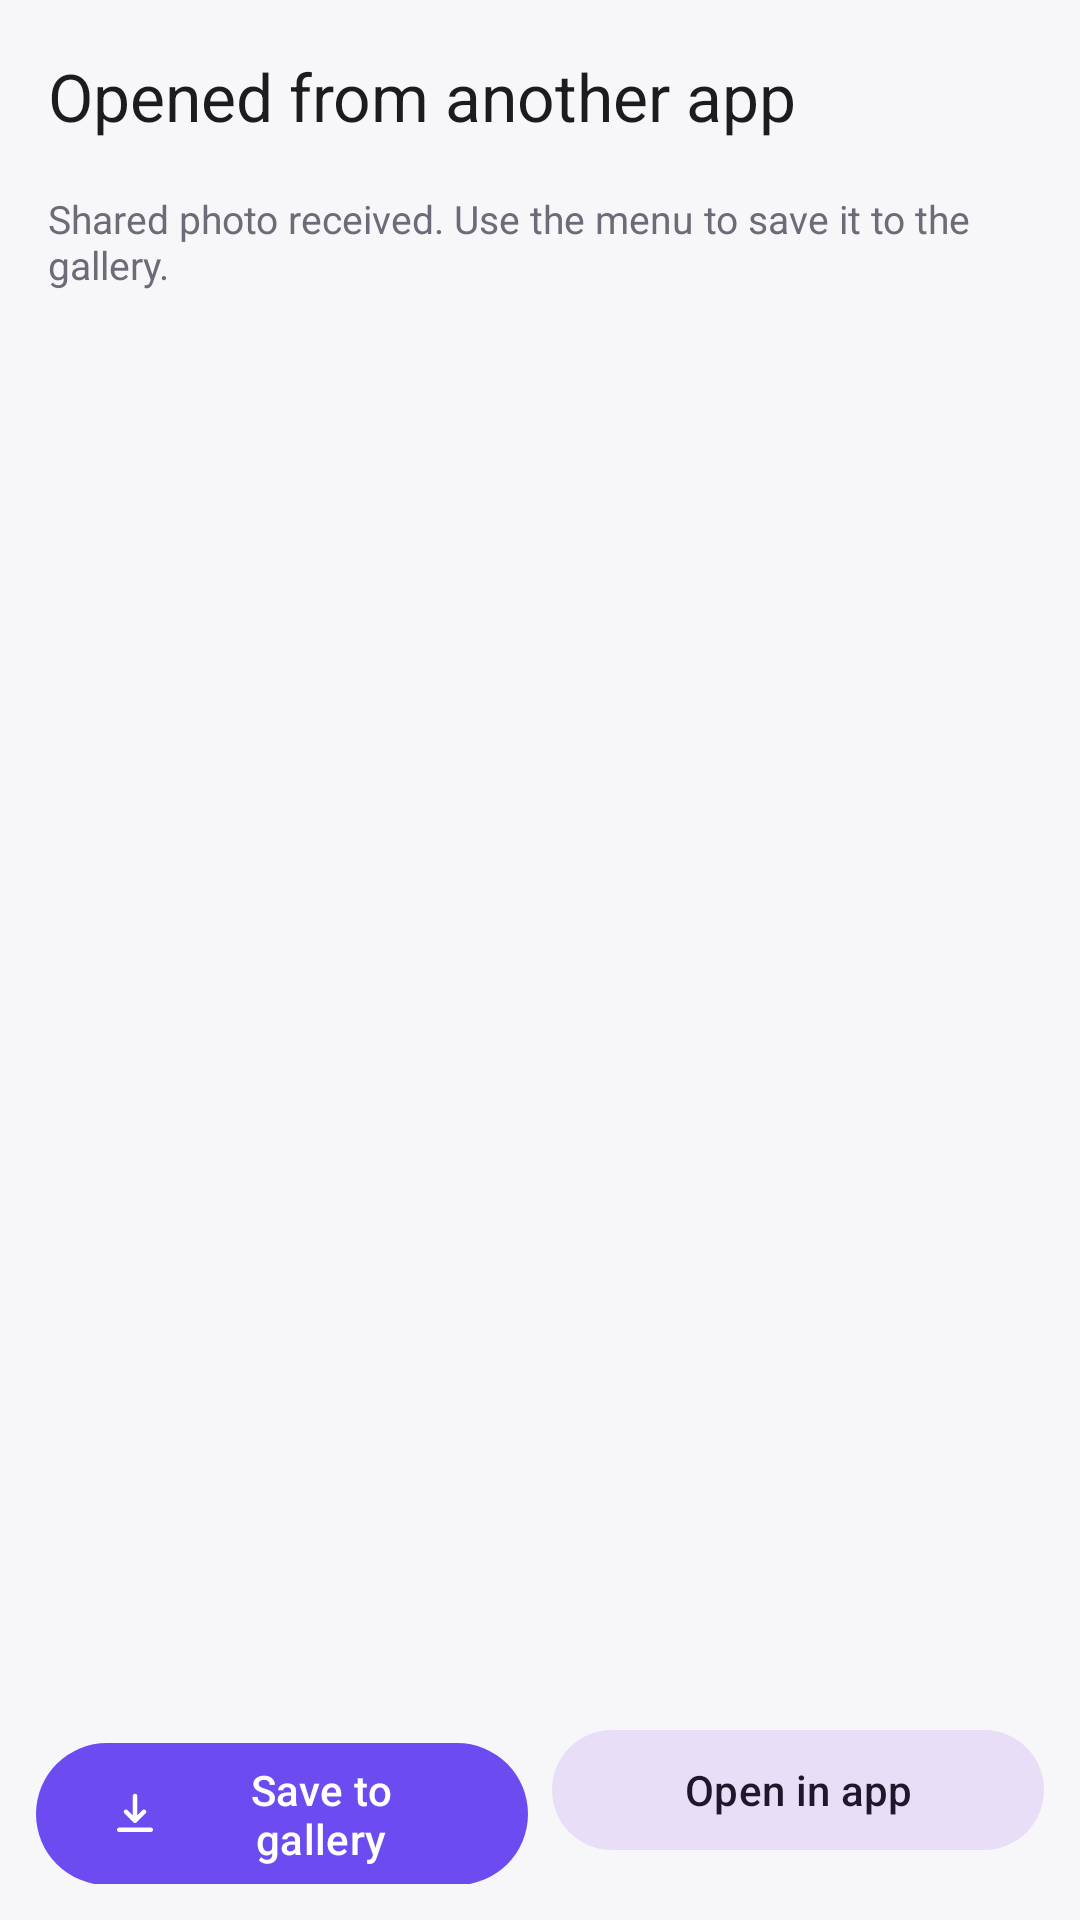

Layout XML and referenced resources for this Android screen:
<!-- AndroidManifest.xml: activity theme Theme.N3Gallery -->
<!-- res/layout/activity_share_in.xml -->
<?xml version="1.0" encoding="utf-8"?>
<LinearLayout xmlns:android="http://schemas.android.com/apk/res/android"
    xmlns:app="http://schemas.android.com/apk/res-auto"
    android:id="@+id/shareRoot"
    android:layout_width="match_parent"
    android:layout_height="match_parent"
    android:background="@color/n3_bg"
    android:orientation="vertical">

    <com.google.android.material.appbar.MaterialToolbar
        android:id="@+id/toolbar"
        android:layout_width="match_parent"
        android:layout_height="?attr/actionBarSize"
        android:background="@color/n3_bg"
        app:navigationIcon="@drawable/ic_arrow_back"
        app:title="@string/share_received" />

    <TextView
        android:id="@+id/tvHint"
        android:layout_width="match_parent"
        android:layout_height="wrap_content"
        android:paddingStart="16dp"
        android:paddingEnd="16dp"
        android:paddingBottom="8dp"
        android:text="@string/share_received_hint"
        android:textColor="@color/n3_on_surface_variant"
        android:textSize="13sp" />

    <androidx.recyclerview.widget.RecyclerView
        android:id="@+id/recycler"
        android:layout_width="match_parent"
        android:layout_height="0dp"
        android:layout_weight="1"
        android:clipToPadding="false"
        android:padding="12dp" />

    <TextView
        android:id="@+id/tvEmpty"
        android:layout_width="match_parent"
        android:layout_height="0dp"
        android:layout_weight="1"
        android:gravity="center"
        android:padding="32dp"
        android:text="@string/search_empty_hint"
        android:textColor="@color/n3_on_surface_variant"
        android:textSize="14sp"
        android:visibility="gone" />

    <LinearLayout
        android:layout_width="match_parent"
        android:layout_height="wrap_content"
        android:padding="12dp"
        android:orientation="horizontal">

        <com.google.android.material.button.MaterialButton
            android:id="@+id/btnSave"
            android:layout_width="0dp"
            android:layout_height="wrap_content"
            android:layout_weight="1"
            android:layout_marginEnd="8dp"
            android:text="@string/share_save"
            app:icon="@drawable/ic_download" />

        <com.google.android.material.button.MaterialButton
            android:id="@+id/btnOpen"
            style="@style/Widget.Material3.Button.TonalButton"
            android:layout_width="0dp"
            android:layout_height="wrap_content"
            android:layout_weight="1"
            android:text="@string/share_open_in_app" />
    </LinearLayout>
</LinearLayout>
<!-- resources referenced by this layout -->
<resources>
  <color name="n3_bg">#FFF7F7F9</color>
  <color name="n3_on_surface_variant">#FF6C6C78</color>
  <!-- drawable ic_download (drawable) -->
  <vector xmlns:android="http://schemas.android.com/apk/res/android"
      android:width="24dp" android:height="24dp"
      android:viewportWidth="24" android:viewportHeight="24"
      android:tint="?attr/colorControlNormal">
    <path android:fillColor="@android:color/white"
        android:pathData="M12,3c-0.55,0 -1,0.45 -1,1v8.59L8.71,10.3c-0.39,-0.39 -1.02,-0.39 -1.41,0 -0.39,0.39 -0.39,1.02 0,1.41l4,4c0.39,0.39 1.02,0.39 1.41,0l4,-4c0.39,-0.39 0.39,-1.02 0,-1.41 -0.39,-0.39 -1.02,-0.39 -1.41,0L13,12.59V4c0,-0.55 -0.45,-1 -1,-1zM5,18c-0.55,0 -1,0.45 -1,1s0.45,1 1,1h14c0.55,0 1,-0.45 1,-1s-0.45,-1 -1,-1H5z"/>
  </vector>
  <string name="search_empty_hint">Try other words – for example what is on the photo, when it was taken or where. Notes and tags you added also help.</string>
  <string name="share_open_in_app">Open in app</string>
  <string name="share_received">Opened from another app</string>
  <string name="share_received_hint">Shared photo received. Use the menu to save it to the gallery.</string>
  <string name="share_save">Save to gallery</string>
  <style name="Theme.N3Gallery" parent="Theme.Material3.DayNight.NoActionBar">
          <item name="colorPrimary">@color/n3_accent</item>
          <item name="colorOnPrimary">#FFFFFFFF</item>
          <item name="colorPrimaryContainer">@color/n3_accent_dark</item>
          <item name="colorOnPrimaryContainer">#FFFFFFFF</item>
          <item name="colorSurface">@color/n3_surface</item>
          <item name="colorOnSurface">@color/n3_on_bg</item>
          <item name="colorSurfaceVariant">@color/n3_surface_variant</item>
          <item name="colorOnSurfaceVariant">@color/n3_on_surface_variant</item>
          <item name="android:colorBackground">@color/n3_bg</item>
          <item name="colorOnBackground">@color/n3_on_bg</item>
          <item name="android:statusBarColor">@android:color/transparent</item>
          <item name="android:navigationBarColor">@android:color/transparent</item>
          <item name="android:windowLightStatusBar" tools:targetApi="m">true</item>
          <item name="materialAlertDialogTheme">@style/Theme.N3Gallery.Dialog</item>
      </style>
  <color name="n3_accent">#FF6C4CF1</color>
  <color name="n3_accent_dark">#FF4B2ED0</color>
  <color name="n3_surface">#FFFFFFFF</color>
  <color name="n3_on_bg">#FF14141A</color>
  <color name="n3_surface_variant">#FFEFEFF3</color>
  <style name="Theme.N3Gallery.Dialog" parent="ThemeOverlay.Material3.MaterialAlertDialog">
          <item name="colorPrimary">@color/n3_accent</item>
      </style>
</resources>
